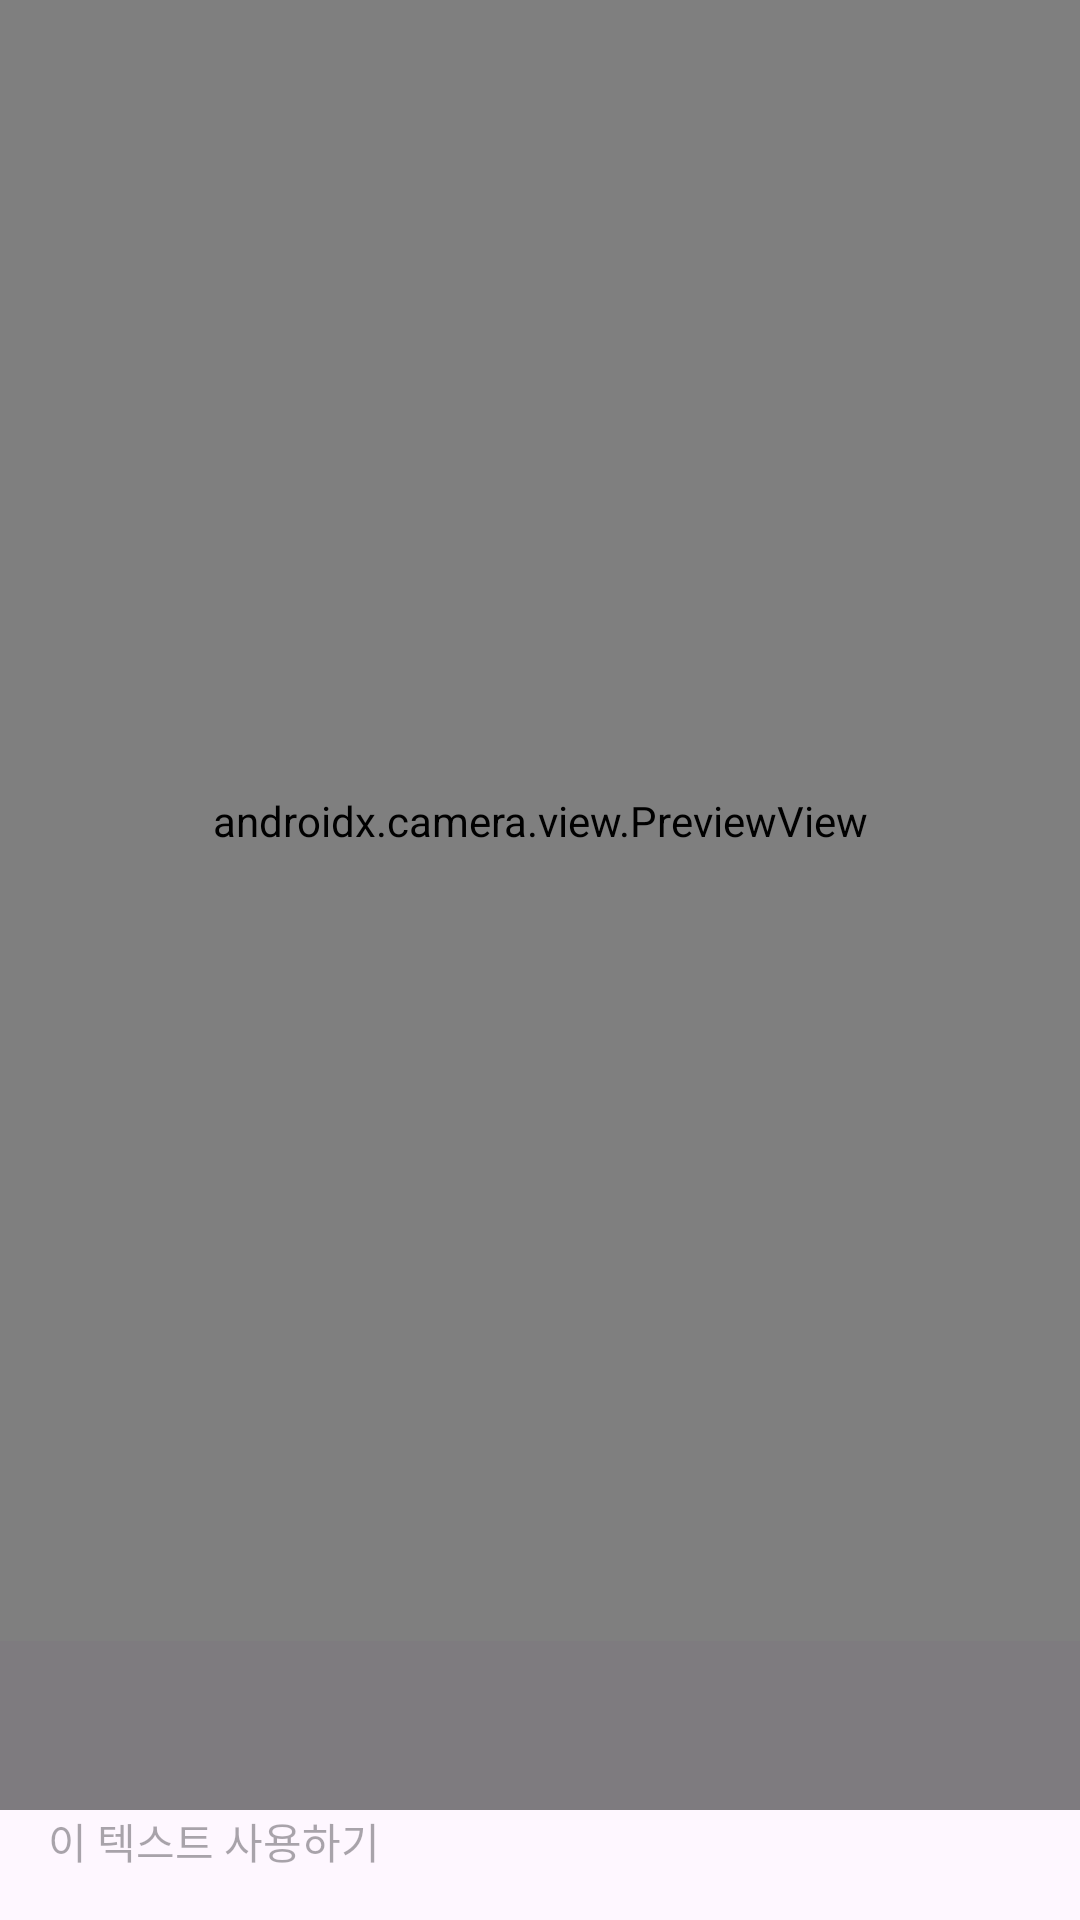

Layout XML and referenced resources for this Android screen:
<!-- AndroidManifest.xml: application theme Theme.FirstProject -->
<!-- res/layout/fragment_camera.xml -->
<?xml version="1.0" encoding="utf-8"?>
<androidx.constraintlayout.widget.ConstraintLayout xmlns:android="http://schemas.android.com/apk/res/android"
    xmlns:app="http://schemas.android.com/apk/res-auto"
    android:layout_width="match_parent"
    android:layout_height="match_parent">

    <androidx.camera.view.PreviewView
        android:id="@+id/pv_camera"
        android:layout_width="match_parent"
        android:layout_height="0dp"
        app:layout_constraintBottom_toTopOf="@id/tv_recognized"
        app:layout_constraintTop_toTopOf="parent" />

    <TextView
        android:id="@+id/tv_recognized"
        android:layout_width="match_parent"
        android:layout_height="wrap_content"
        android:background="#80000000"
        android:padding="16dp"
        android:textColor="@android:color/white"
        android:textSize="18sp"
        app:layout_constraintBottom_toTopOf="@id/btn_use_text" />

    <Button
        android:id="@+id/btn_use_text"
        android:layout_width="match_parent"
        android:layout_height="wrap_content"
        android:layout_margin="16dp"
        android:enabled="false"
        android:text="이 텍스트 사용하기"
        app:layout_constraintBottom_toBottomOf="parent" />

</androidx.constraintlayout.widget.ConstraintLayout>
<!-- resources referenced by this layout -->
<resources>
  <style name="Theme.FirstProject" parent="Base.Theme.FirstProject" />
  <style name="Base.Theme.FirstProject" parent="Theme.Material3.DayNight.NoActionBar">
          
          <item name="android:textViewStyle">@style/customTextViewFontStyle</item>
          <item name="android:buttonStyle">@style/customButtonFontStyle</item>
          <item name="android:editTextStyle">@style/customEditTextFontStyle</item>
          <item name="android:radioButtonStyle">@style/customRadioButtonFontStyle</item>
          <item name="android:checkboxStyle">@style/customCheckboxFontStyle</item>
  
          
           <item name="colorPrimary">@color/primary</item>
      </style>
  <color name="primary">#7189FF</color>
</resources>
